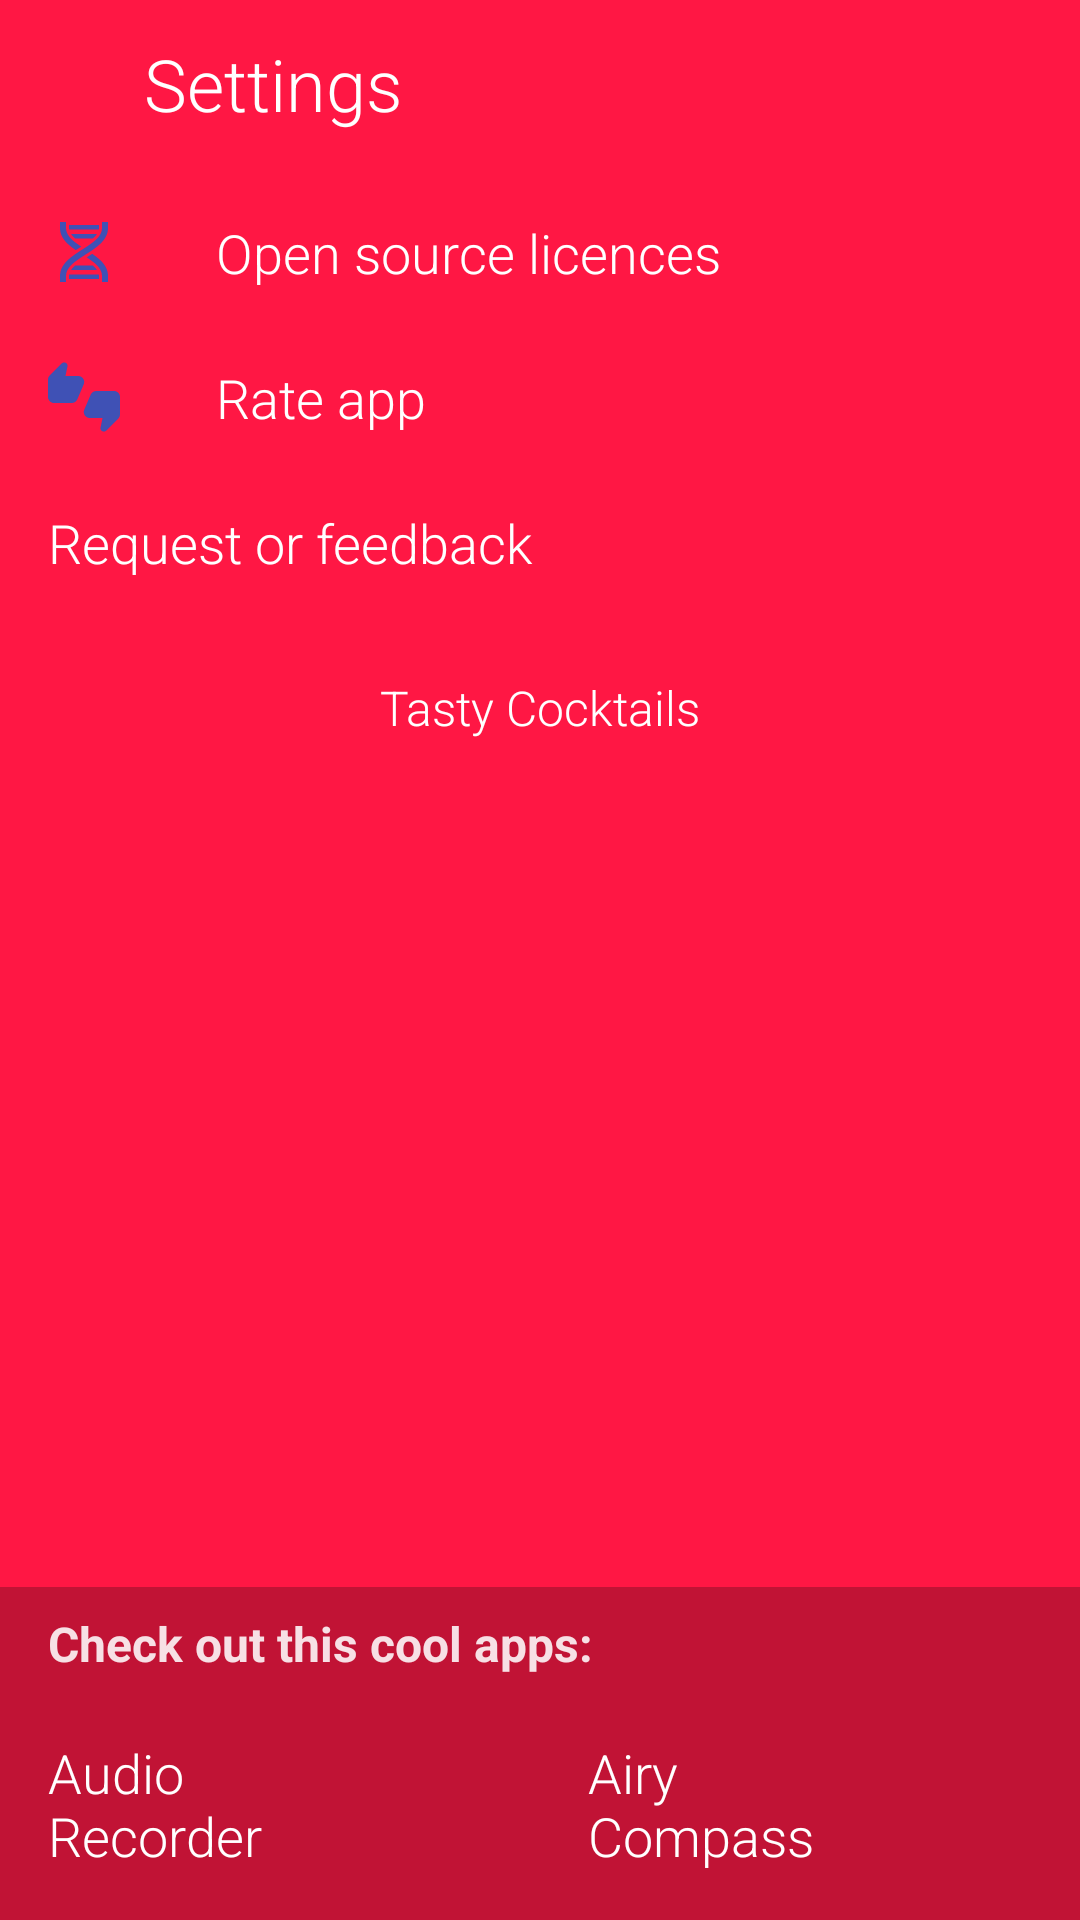

Layout XML and referenced resources for this Android screen:
<!-- AndroidManifest.xml: application theme AppTheme -->
<!-- res/layout/activity_settings.xml -->
<?xml version="1.0" encoding="utf-8"?>
<android.support.constraint.ConstraintLayout
		xmlns:android="http://schemas.android.com/apk/res/android"
		xmlns:app="http://schemas.android.com/apk/res-auto"
		android:layout_width="match_parent"
		android:layout_height="match_parent"
		xmlns:tools="http://schemas.android.com/tools"
		android:background="@color/colorPrimary"
		android:orientation="vertical">

	<LinearLayout
			android:id="@+id/toolbar"
			android:layout_width="match_parent"
			android:layout_height="wrap_content"
			android:orientation="horizontal"
			app:layout_constraintTop_toTopOf="parent">

		<ImageButton
				android:id="@+id/btn_back"
				android:layout_width="wrap_content"
				android:layout_height="wrap_content"
				android:contentDescription="@null"
				android:layout_gravity="start|left"
				android:background="?android:selectableItemBackground"
				android:padding="@dimen/padding_standard"
				android:src="@drawable/round_arrow_back"/>

		<TextView
				style="@style/Text.SectionLabel"
				android:layout_width="wrap_content"
				android:layout_height="56dp"
				android:gravity="center_vertical"
				android:paddingStart="@dimen/padding_standard"
				android:paddingLeft="@dimen/padding_standard"
				android:textColor="@color/text_primary_light"
				android:text="@string/nav_settings"
				/>


	</LinearLayout>

	
			
			
			
			
			
			
			
			
			
			
			
			

	
			
			
			
			
			
			
			
			
			
			
			
			

	<TextView
			android:id="@+id/btnLicences"
			style="@style/Text.NormalLabel"
			android:layout_width="wrap_content"
			android:layout_height="wrap_content"
			android:text="@string/open_source_licences"
			android:drawableLeft="@drawable/dna"
			android:drawableStart="@drawable/dna"
			android:background="?attr/selectableItemBackgroundBorderless"
			android:clickable="true"
			android:focusable="true"
			android:padding="@dimen/padding_small"
			android:layout_margin="@dimen/padding_small"
			android:drawablePadding="@dimen/padding_double"
			app:layout_constraintStart_toStartOf="parent"
			app:layout_constraintTop_toBottomOf="@+id/toolbar"
			/>

	<TextView
			android:id="@+id/btnRate"
			style="@style/Text.NormalLabel"
			android:layout_width="wrap_content"
			android:layout_height="wrap_content"
			android:text="@string/rate_app"
			android:drawableLeft="@drawable/ic_round_thumbs_up_down_24px"
			android:drawableStart="@drawable/ic_round_thumbs_up_down_24px"
			android:background="?attr/selectableItemBackgroundBorderless"
			android:clickable="true"
			android:focusable="true"
			android:padding="@dimen/padding_small"
			android:layout_margin="@dimen/padding_small"
			android:drawablePadding="@dimen/padding_double"
			app:layout_constraintStart_toStartOf="parent"
			app:layout_constraintTop_toBottomOf="@+id/btnLicences"
			/>

	<TextView
			android:id="@+id/btnRequest"
			style="@style/Text.NormalLabel"
			android:layout_width="match_parent"
			android:layout_height="wrap_content"
			android:text="@string/request"
			android:drawableStart="@drawable/ic_chat_bubble"
			android:drawableLeft="@drawable/ic_chat_bubble"
			android:background="?android:selectableItemBackground"
			android:padding="@dimen/padding_standard"
			android:drawablePadding="@dimen/padding_double"
			app:layout_constraintTop_toBottomOf="@+id/btnRate"
			/>

	<TextView
			android:id="@+id/txtAbout"
			style="@style/Text.NormalLabel"
			android:layout_width="match_parent"
			android:layout_height="wrap_content"
			android:text="@string/app_name"
			android:gravity="bottom|center"
			android:textSize="@dimen/text_size_xmedium"
			android:background="?attr/selectableItemBackgroundBorderless"
			android:padding="@dimen/padding_standard"
			android:drawablePadding="@dimen/padding_double"
			android:clickable="true"
			android:focusable="true"
			tools:text="About"
			app:layout_constraintStart_toStartOf="parent"
			app:layout_constraintTop_toBottomOf="@+id/btnRequest"
			/>

	
			
			
			
			
			
			
			
			

	<TextView
			android:layout_width="match_parent"
			android:layout_height="wrap_content"
			app:layout_constraintHorizontal_weight="1"
			android:text="@string/checkout_apps"
			android:textColor="@color/text_secondary_light"
			android:textSize="@dimen/text_size_xmedium"
			android:textStyle="bold"
			android:background="@color/colorPrimaryDark"
			android:paddingStart="@dimen/padding_standard"
			android:paddingEnd="@dimen/padding_standard"
			android:paddingTop="@dimen/padding_small"
			android:paddingBottom="@dimen/padding_tiny"
			android:gravity="start"
			app:layout_constraintStart_toStartOf="parent"
			app:layout_constraintEnd_toEndOf="parent"
			app:layout_constraintBottom_toTopOf="@+id/btnAudioRecorder"
			/>

	<TextView
			android:id="@+id/btnAudioRecorder"
			style="@style/Text.NormalLabel"
			android:layout_width="0dp"
			android:layout_height="wrap_content"
			app:layout_constraintHorizontal_weight="1"
			android:text="@string/app_audio_recorder"
			android:drawableLeft="@drawable/audio_recorder_logo"
			android:drawableStart="@drawable/audio_recorder_logo"
			android:background="@color/colorPrimaryDark"
			android:clickable="true"
			android:focusable="true"
			android:padding="@dimen/padding_standard"
			android:drawablePadding="@dimen/padding_standard"
			app:layout_constraintStart_toStartOf="parent"
			app:layout_constraintEnd_toStartOf="@id/btnAiryCompass"
			app:layout_constraintBottom_toBottomOf="parent"
			/>

	<TextView
			android:id="@+id/btnAiryCompass"
			style="@style/Text.NormalLabel"
			android:layout_width="0dp"
			android:layout_height="wrap_content"
			app:layout_constraintHorizontal_weight="1"
			android:text="@string/app_airy_compass"
			android:drawableLeft="@drawable/ic_launcher3"
			android:drawableStart="@drawable/ic_launcher3"
			android:background="@color/colorPrimaryDark"
			android:clickable="true"
			android:focusable="true"
			android:padding="@dimen/padding_standard"
			android:drawablePadding="@dimen/padding_standard"
			app:layout_constraintStart_toEndOf="@id/btnAudioRecorder"
			app:layout_constraintEnd_toEndOf="parent"
			app:layout_constraintBottom_toBottomOf="parent"
			/>

</android.support.constraint.ConstraintLayout>
<!-- resources referenced by this layout -->
<resources>
  <color name="colorPrimary">#ff1744</color>
  <color name="colorPrimaryDark">#c11335</color>
  <color name="text_primary_light">#ffffffff</color>
  <color name="text_secondary_light">#deffffff</color>
  <dimen name="padding_double">32dp</dimen>
  <dimen name="padding_small">8dp</dimen>
  <dimen name="padding_standard">16dp</dimen>
  <dimen name="padding_tiny">4dp</dimen>
  <dimen name="text_size_xmedium">16sp</dimen>
  <!-- drawable ic_round_stars_24px (drawable) -->
  <vector xmlns:android="http://schemas.android.com/apk/res/android"
      android:width="24dp"
      android:height="24dp"
      android:viewportWidth="24"
      android:viewportHeight="24">
    <path
        android:fillColor="#ffffff"
        android:pathData="M11.99,2C6.47,2 2,6.48 2,12s4.47,10 9.99,10C17.52,22 22,17.52 22,12S17.52,2 11.99,2zM15.22,17.39L12,15.45l-3.22,1.94c-0.38,0.23 -0.85,-0.11 -0.75,-0.54l0.85,-3.66 -2.83,-2.45c-0.33,-0.29 -0.15,-0.84 0.29,-0.88l3.74,-0.32 1.46,-3.45c0.17,-0.41 0.75,-0.41 0.92,0l1.46,3.44 3.74,0.32c0.44,0.04 0.62,0.59 0.28,0.88l-2.83,2.45 0.85,3.67c0.1,0.43 -0.36,0.77 -0.74,0.54z"/>
  </vector>
  <!-- drawable ic_round_thumbs_up_down_24px (drawable) -->
  <vector xmlns:android="http://schemas.android.com/apk/res/android"
      android:width="24dp"
      android:height="24dp"
      android:viewportWidth="24"
      android:viewportHeight="24">
    <path
        android:fillColor="#3f51b5"
        android:pathData="M10.06,5H5.82l0.66,-3.18c0.08,-0.37 -0.04,-0.75 -0.3,-1.02l0,0c-0.44,-0.44 -1.15,-0.44 -1.58,0l-4,4C0.21,5.17 0,5.68 0,6.21V12c0,1.1 0.9,2 2,2h5.92c0.8,0 1.52,-0.48 1.84,-1.21l2.14,-5C12.46,6.47 11.49,5 10.06,5z"/>
    <path
        android:fillColor="#3f51b5"
        android:pathData="M22,10h-5.92c-0.8,0 -1.52,0.48 -1.84,1.21l-2.14,5c-0.56,1.32 0.4,2.79 1.84,2.79h4.24l-0.66,3.18c-0.08,0.37 0.04,0.75 0.3,1.02l0,0c0.44,0.44 1.15,0.44 1.58,0l4,-4c0.38,-0.38 0.59,-0.88 0.59,-1.41V12C24,10.9 23.1,10 22,10z"/>
  </vector>
  <string name="app_airy_compass">Airy\nCompass</string>
  <string name="app_audio_recorder">Audio\nRecorder</string>
  <string name="app_name">Tasty Cocktails</string>
  <string name="bottom_banner_id" translatable="false">/6499/example/banner</string>
  <string name="checkout_apps">Check out this cool apps:</string>
  <string name="nav_settings">Settings</string>
  <string name="open_source_licences">Open source licences</string>
  <string name="rate_app">Rate app</string>
  <string name="request">Request or feedback</string>
  <string name="show_ads">Show Ads</string>
  <style name="Text.NormalLabel" parent="Text">
  		<item name="android:textSize">@dimen/text_size_large</item>
  	</style>
  <style name="Text.SectionLabel">
  		<item name="android:textColor">@color/colorAccent</item>
  		<item name="android:fontFamily">sans-serif-light</item>
  		<item name="android:textSize">@dimen/text_size_largest</item>
  	</style>
  <style name="AppTheme" parent="Theme.AppCompat.Light.DarkActionBar">
  		<item name="colorPrimary">@color/colorPrimary</item>
  		<item name="colorPrimaryDark">@color/colorPrimaryDark</item>
  		<item name="colorAccent">@color/colorAccent</item>
  
  		<item name="windowActionBar">false</item>
  		<item name="windowNoTitle">true</item>
  		<item name="android:windowActionBarOverlay">true</item>
  
  		<item name="actionBarInsetStart">@dimen/padding_huge</item>
  
  		<item name="android:windowBackground">@color/background</item>
  	</style>
  <style name="Text">
  		<item name="android:textColor">@color/text_primary_light</item>
  		<item name="android:fontFamily">sans-serif-light</item>
  	</style>
  <dimen name="text_size_large">18sp</dimen>
  <color name="colorAccent">#FFCA28</color>
  <dimen name="text_size_largest">24sp</dimen>
  <dimen name="padding_huge">72dp</dimen>
  <color name="background">#f5f5f5</color>
</resources>
